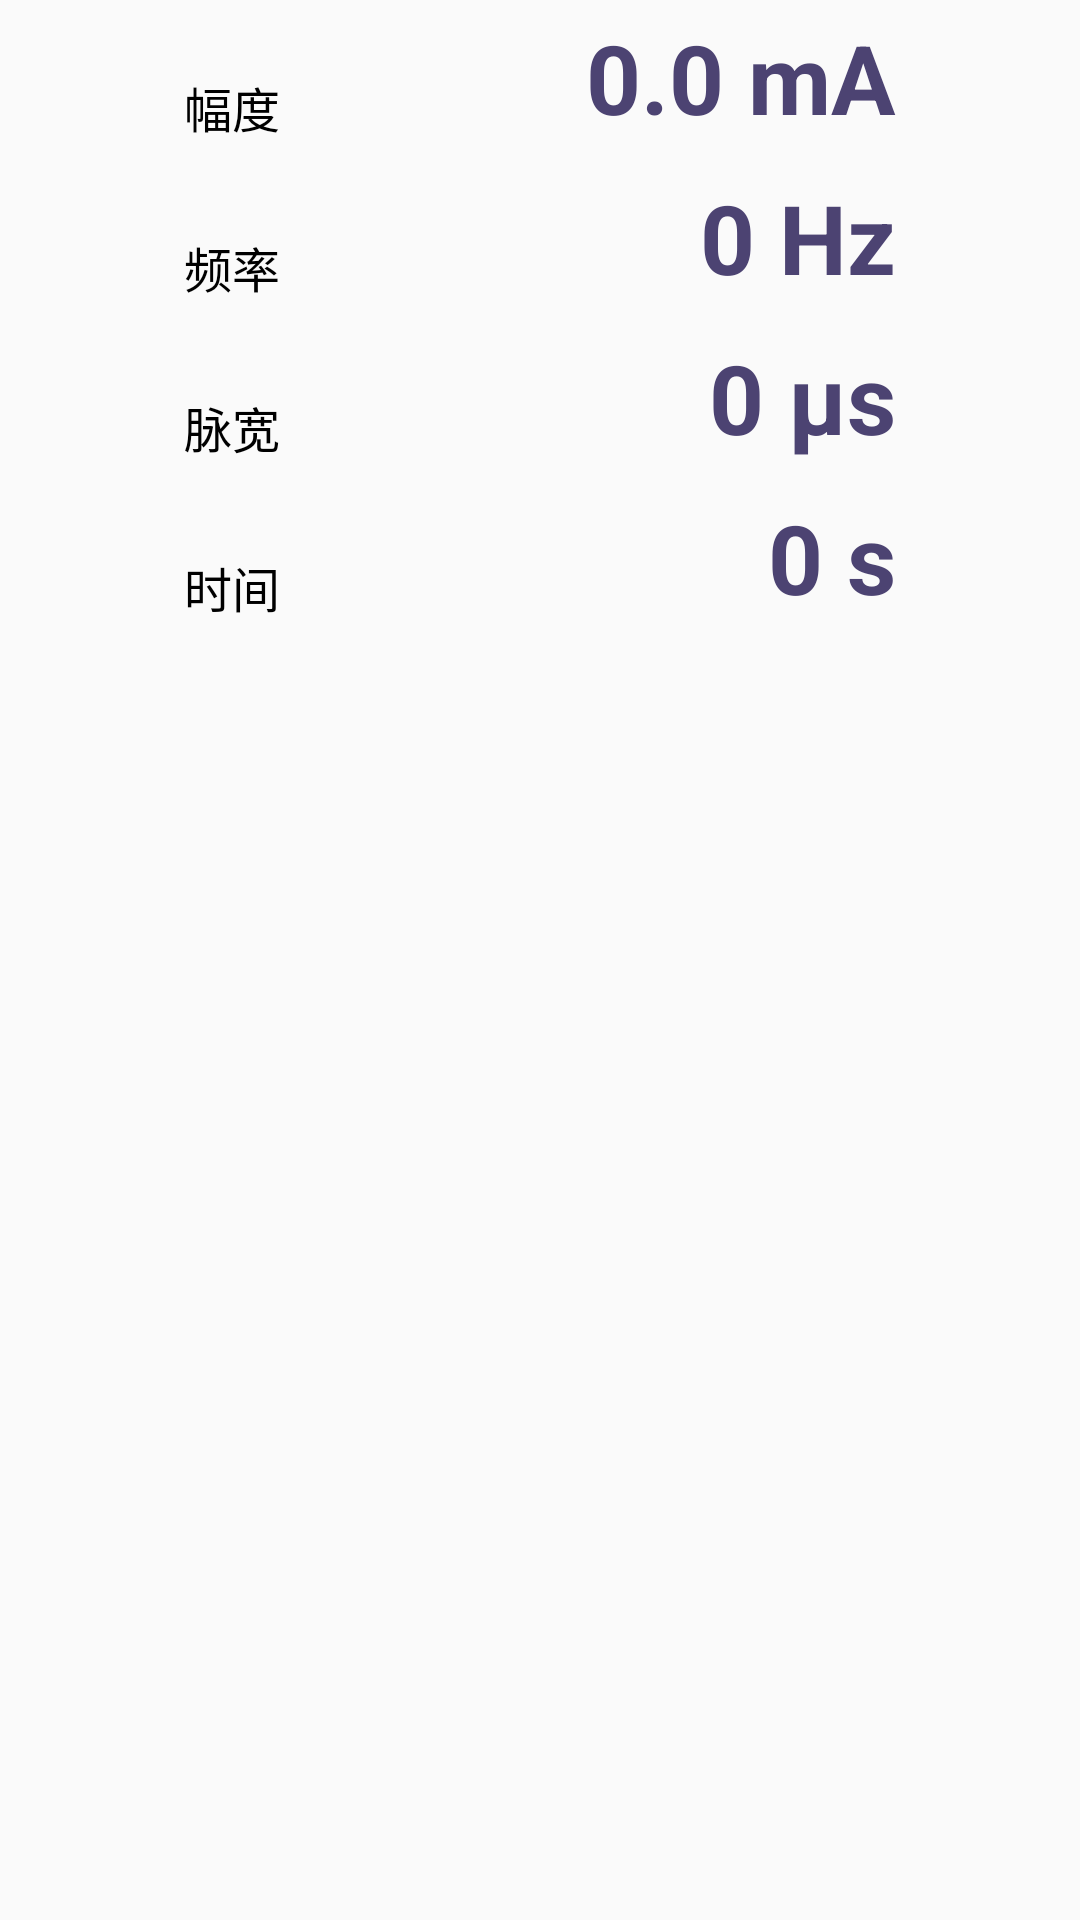

Reconstruct the res/layout file that produces this screen, plus the resources it refers to.
<!-- AndroidManifest.xml: application theme Theme.APP -->
<!-- res/layout/fragment_first_stimulate.xml -->
<?xml version="1.0" encoding="utf-8"?>
<androidx.constraintlayout.widget.ConstraintLayout xmlns:android="http://schemas.android.com/apk/res/android"
    xmlns:app="http://schemas.android.com/apk/res-auto"
    xmlns:tools="http://schemas.android.com/tools"
    android:layout_width="match_parent"
    android:layout_height="match_parent">

    <TextView
        android:id="@+id/amplitude_value"
        android:layout_width="wrap_content"
        android:layout_height="wrap_content"
        android:text="0.0 mA"
        android:textColor="#4C4372"
        android:textSize="32sp"
        android:textStyle="bold"
        app:layout_constraintBottom_toBottomOf="@+id/amplitude_label"
        app:layout_constraintEnd_toStartOf="@+id/guideline5" />

    <TextView
        android:id="@+id/amplitude_label"
        android:layout_width="wrap_content"
        android:layout_height="wrap_content"
        android:layout_marginTop="24dp"
        android:text="幅度"
        android:textColor="#000000"
        android:textSize="16sp"
        app:layout_constraintStart_toStartOf="@+id/guideline4"
        app:layout_constraintTop_toTopOf="parent" />

    <TextView
        android:id="@+id/frequency_value"
        android:layout_width="wrap_content"
        android:layout_height="wrap_content"
        android:text="0 Hz"
        android:textColor="#4C4372"
        android:textSize="32sp"
        android:textStyle="bold"
        app:layout_constraintBottom_toBottomOf="@+id/frequency_label"
        app:layout_constraintEnd_toEndOf="@+id/amplitude_value" />

    <TextView
        android:id="@+id/pulse_width_value"
        android:layout_width="wrap_content"
        android:layout_height="wrap_content"
        android:text="0 µs"
        android:textColor="#4C4372"
        android:textSize="32sp"
        android:textStyle="bold"
        app:layout_constraintBottom_toBottomOf="@+id/pulse_width_label"
        app:layout_constraintEnd_toEndOf="@+id/frequency_value" />

    <TextView
        android:id="@+id/time_value"
        android:layout_width="wrap_content"
        android:layout_height="wrap_content"
        android:text="0 s"
        android:textColor="#4C4372"
        android:textSize="32sp"
        android:textStyle="bold"
        app:layout_constraintBottom_toBottomOf="@+id/time_label"
        app:layout_constraintEnd_toEndOf="@+id/pulse_width_value" />

    <TextView
        android:id="@+id/time_label"
        android:layout_width="wrap_content"
        android:layout_height="wrap_content"
        android:layout_marginTop="30dp"
        android:text="时间"
        android:textColor="#000000"
        android:textSize="16sp"
        app:layout_constraintStart_toStartOf="@+id/pulse_width_label"
        app:layout_constraintTop_toBottomOf="@+id/pulse_width_label" />

    <TextView
        android:id="@+id/pulse_width_label"
        android:layout_width="wrap_content"
        android:layout_height="wrap_content"
        android:layout_marginTop="30dp"
        android:text="脉宽"
        android:textColor="#000000"
        android:textSize="16sp"
        app:layout_constraintStart_toStartOf="@+id/frequency_label"
        app:layout_constraintTop_toBottomOf="@+id/frequency_label" />

    <TextView
        android:id="@+id/frequency_label"
        android:layout_width="wrap_content"
        android:layout_height="wrap_content"
        android:layout_marginTop="30dp"
        android:text="频率"
        android:textColor="#000000"
        android:textSize="16sp"
        app:layout_constraintStart_toStartOf="@+id/amplitude_label"
        app:layout_constraintTop_toBottomOf="@+id/amplitude_label" />

    <androidx.constraintlayout.widget.Barrier
        android:id="@+id/barrier2"
        android:layout_width="wrap_content"
        android:layout_height="wrap_content"
        app:barrierDirection="left" />

    <androidx.constraintlayout.widget.Guideline
        android:id="@+id/guideline4"
        android:layout_width="wrap_content"
        android:layout_height="wrap_content"
        android:orientation="vertical"
        app:layout_constraintGuide_percent="0.17" />

    <androidx.constraintlayout.widget.Guideline
        android:id="@+id/guideline5"
        android:layout_width="wrap_content"
        android:layout_height="wrap_content"
        android:orientation="vertical"
        app:layout_constraintGuide_percent="0.83" />
</androidx.constraintlayout.widget.ConstraintLayout>
<!-- resources referenced by this layout -->
<resources>
  <style name="Theme.APP" parent="Theme.AppCompat.Light.NoActionBar">
          
          <item name="colorPrimary">@color/purple_500</item>
          <item name="colorPrimaryVariant">@color/purple_700</item>
          <item name="colorOnPrimary">@color/white</item>
          
          <item name="colorSecondary">@color/teal_200</item>
          <item name="colorSecondaryVariant">@color/teal_700</item>
          <item name="colorOnSecondary">@color/black</item>
          
          <item name="android:statusBarColor">@color/white</item>
          
      </style>
  <color name="purple_500">#FF6200EE</color>
  <color name="purple_700">#FF3700B3</color>
  <color name="white">#FFFFFFFF</color>
  <color name="teal_200">#FF03DAC5</color>
  <color name="teal_700">#FF018786</color>
  <color name="black">#FF000000</color>
</resources>
